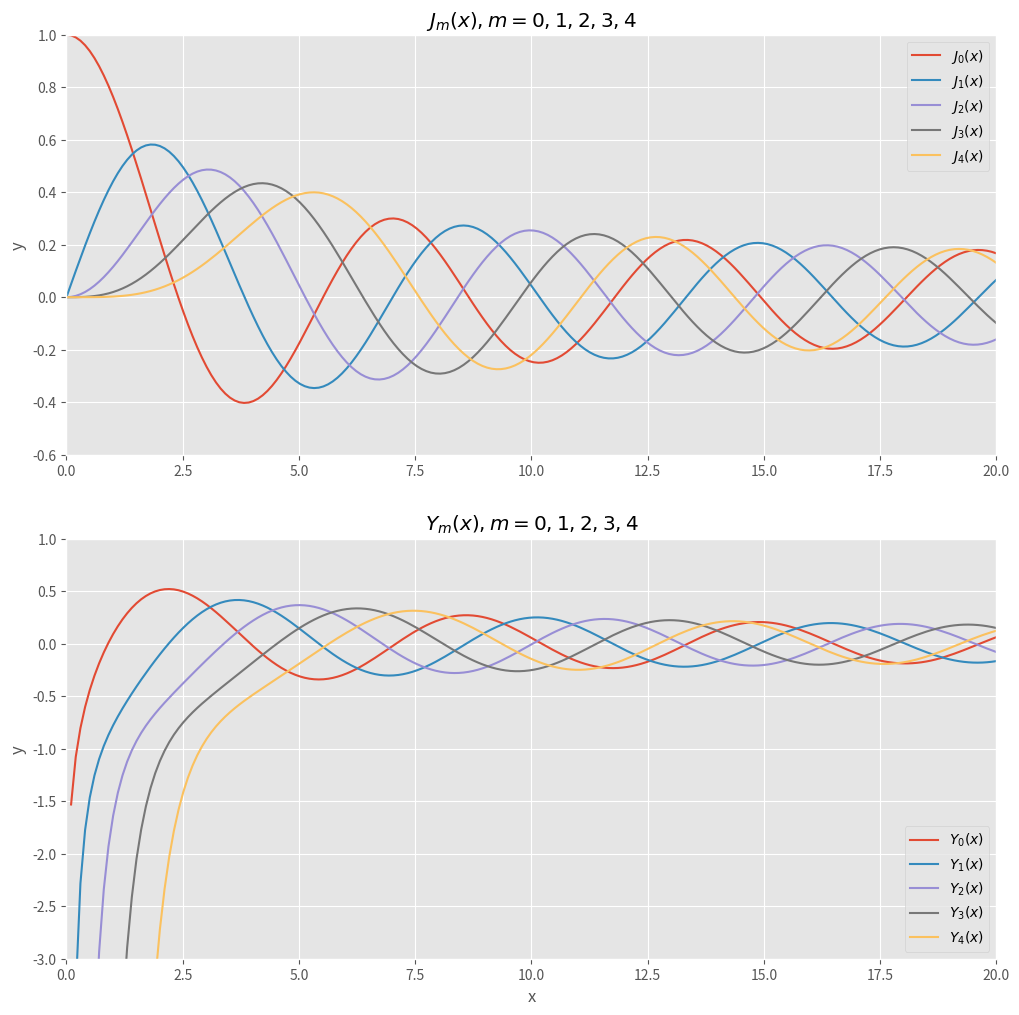

Write the Python code that produced this figure.
%matplotlib inline
import matplotlib.pyplot as plt
plt.style.use('ggplot')

import numpy as np
from scipy.special import jv, yv

fig = plt.figure(figsize=(12, 12))

ax1 = fig.add_subplot(211)

x = np.linspace(0, 20, 200)
for m in range(5):
    y = jv(m, x)
    ax1.plot(x, y, label=r'$J_%d(x)$' % m)

ax1.axis((0, 20, -0.6, 1))    

ax1.set_title(r'$J_m(x), m=0,1,2,3,4$')
#ax1.set_xlabel('x')
ax1.set_ylabel('y')
ax1.legend()

ax2 = fig.add_subplot(212)

for m in range(5):
    y = yv(m, x)
    ax2.plot(x, y, label=r'$Y_%d(x)$' % m)

ax2.axis((0, 20, -3, 1))    

ax2.set_title(r'$Y_m(x), m=0,1,2,3,4$')
ax2.set_xlabel('x')
ax2.set_ylabel('y')
ax2.legend()

plt.show()